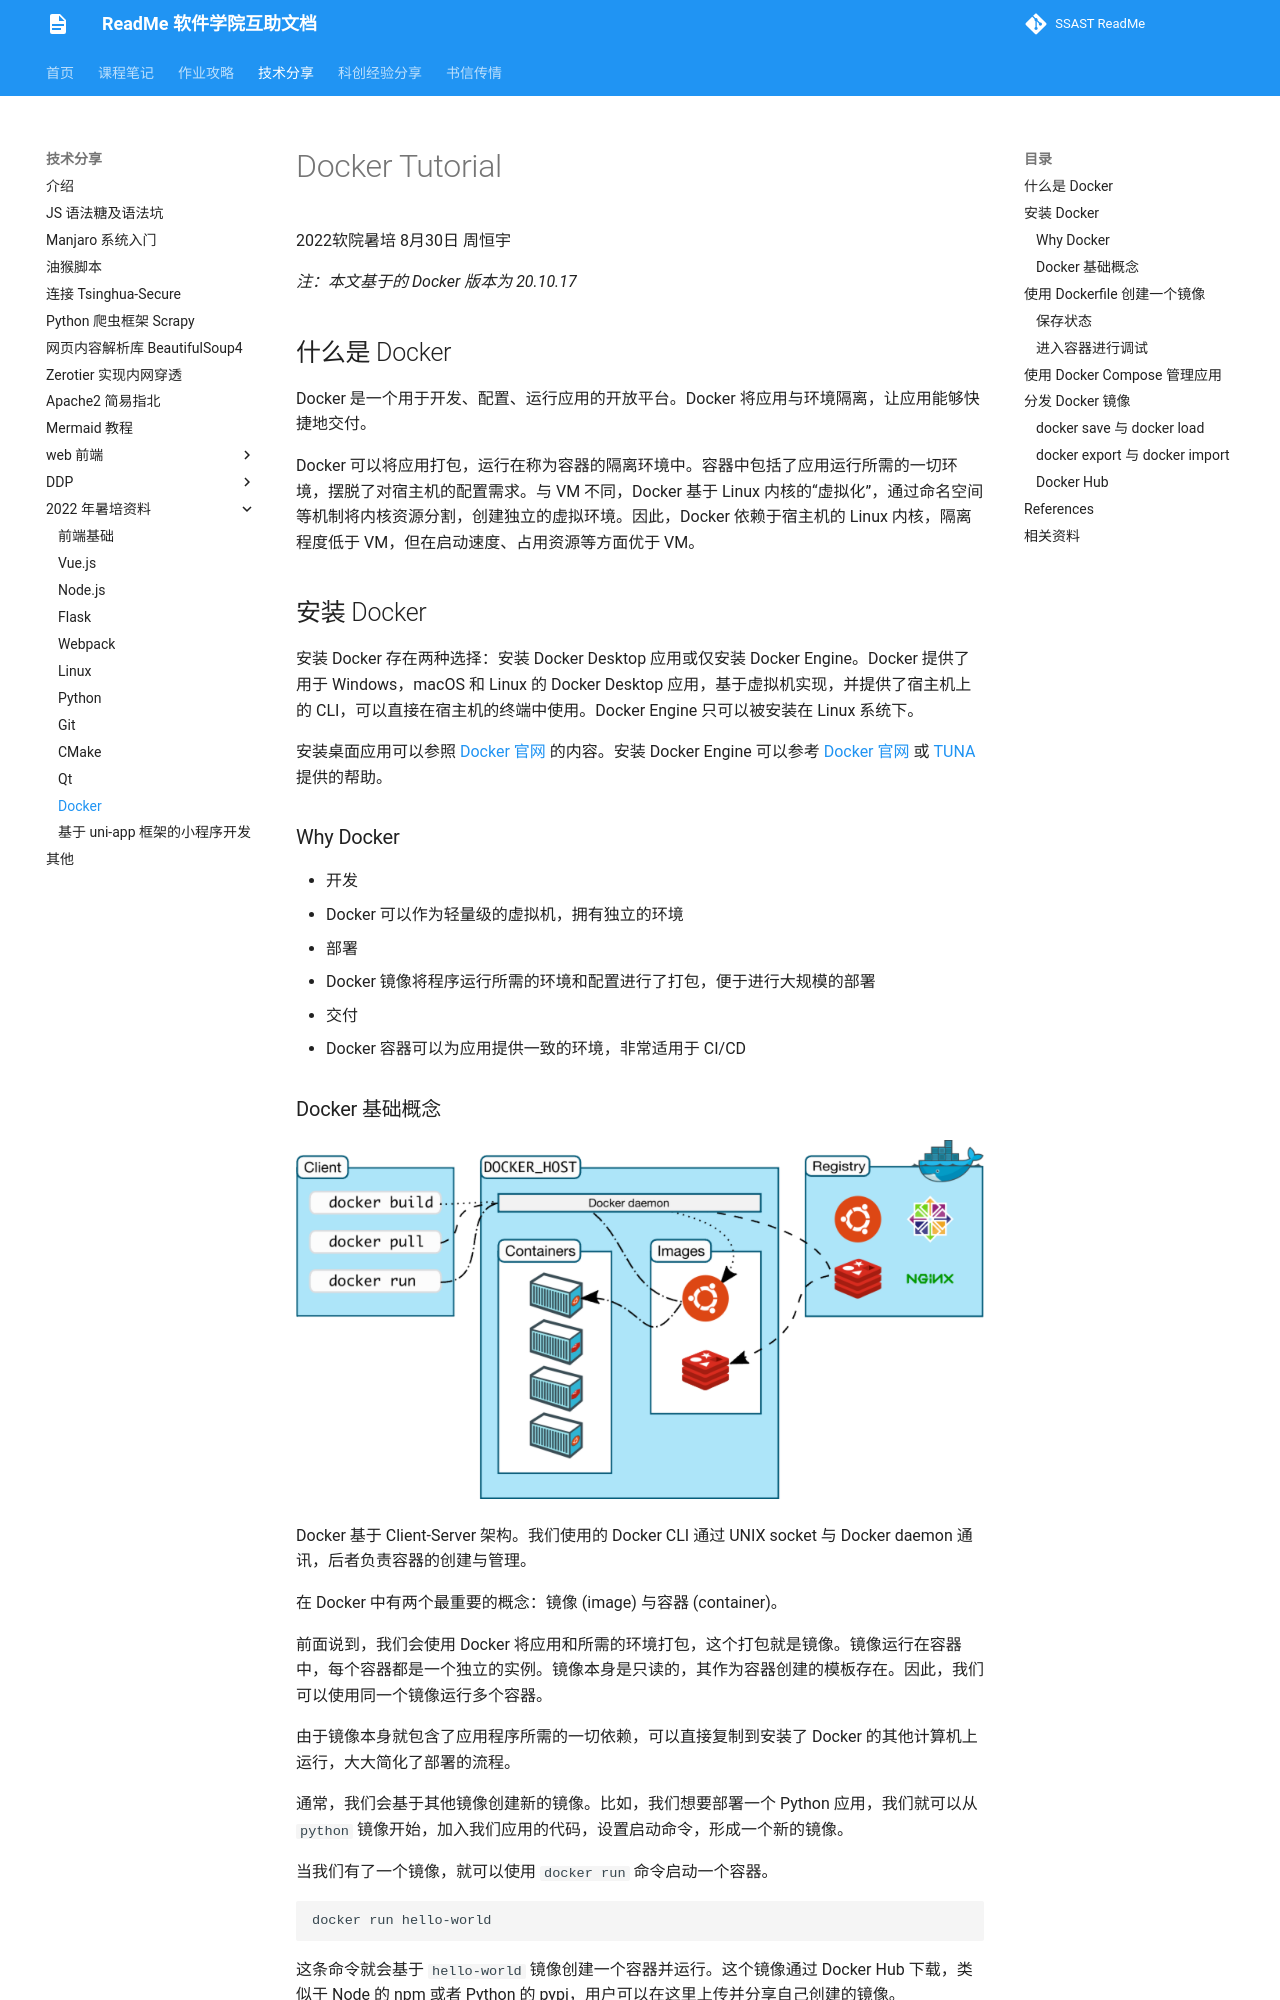

repository: ssast-readme/ssast-readme.github.io · page: tech/2022Summer/docker/Docker_Tutorial/index.html · generator: mkdocs

# Docker Tutorial

2022软院暑培 8月30日 周恒宇

*注：本文基于的 Docker 版本为 20.10.17*

## 什么是 Docker

Docker 是一个用于开发、配置、运行应用的开放平台。Docker 将应用与环境隔离，让应用能够快捷地交付。

Docker 可以将应用打包，运行在称为容器的隔离环境中。容器中包括了应用运行所需的一切环境，摆脱了对宿主机的配置需求。与 VM 不同，Docker 基于 Linux 内核的“虚拟化”，通过命名空间等机制将内核资源分割，创建独立的虚拟环境。因此，Docker 依赖于宿主机的 Linux 内核，隔离程度低于 VM，但在启动速度、占用资源等方面优于 VM。


## 安装 Docker

安装 Docker 存在两种选择：安装 Docker Desktop 应用或仅安装 Docker Engine。Docker 提供了用于 Windows，macOS 和 Linux 的 Docker Desktop 应用，基于虚拟机实现，并提供了宿主机上的 CLI，可以直接在宿主机的终端中使用。Docker Engine 只可以被安装在 Linux 系统下。

安装桌面应用可以参照 [Docker 官网](https://docs.docker.com/get-docker/) 的内容。安装 Docker Engine 可以参考 [Docker 官网](https://docs.docker.com/engine/install/) 或 [TUNA](https://mirrors.tuna.tsinghua.edu.cn/help/docker-ce/) 提供的帮助。

### Why Docker

- 开发
  - Docker 可以作为轻量级的虚拟机，拥有独立的环境
- 部署
  - Docker 镜像将程序运行所需的环境和配置进行了打包，便于进行大规模的部署
- 交付
  - Docker 容器可以为应用提供一致的环境，非常适用于 CI/CD

### Docker 基础概念
![](img/docker_arch.png)

Docker 基于 Client-Server 架构。我们使用的 Docker CLI 通过 UNIX socket 与 Docker daemon 通讯，后者负责容器的创建与管理。

在 Docker 中有两个最重要的概念：镜像 (image) 与容器 (container)。

前面说到，我们会使用 Docker 将应用和所需的环境打包，这个打包就是镜像。镜像运行在容器中，每个容器都是一个独立的实例。镜像本身是只读的，其作为容器创建的模板存在。因此，我们可以使用同一个镜像运行多个容器。

由于镜像本身就包含了应用程序所需的一切依赖，可以直接复制到安装了 Docker 的其他计算机上运行，大大简化了部署的流程。

通常，我们会基于其他镜像创建新的镜像。比如，我们想要部署一个 Python 应用，我们就可以从 `python` 镜像开始，加入我们应用的代码，设置启动命令，形成一个新的镜像。

当我们有了一个镜像，就可以使用 `docker run` 命令启动一个容器。
```bash
docker run hello-world
```
这条命令就会基于 `hello-world` 镜像创建一个容器并运行。这个镜像通过 Docker Hub 下载，类似于 Node 的 npm 或者 Python 的 pypi，用户可以在这里上传并分享自己创建的镜像。

接下来我们通过一个简单的例子介绍如何创建自己的镜像
